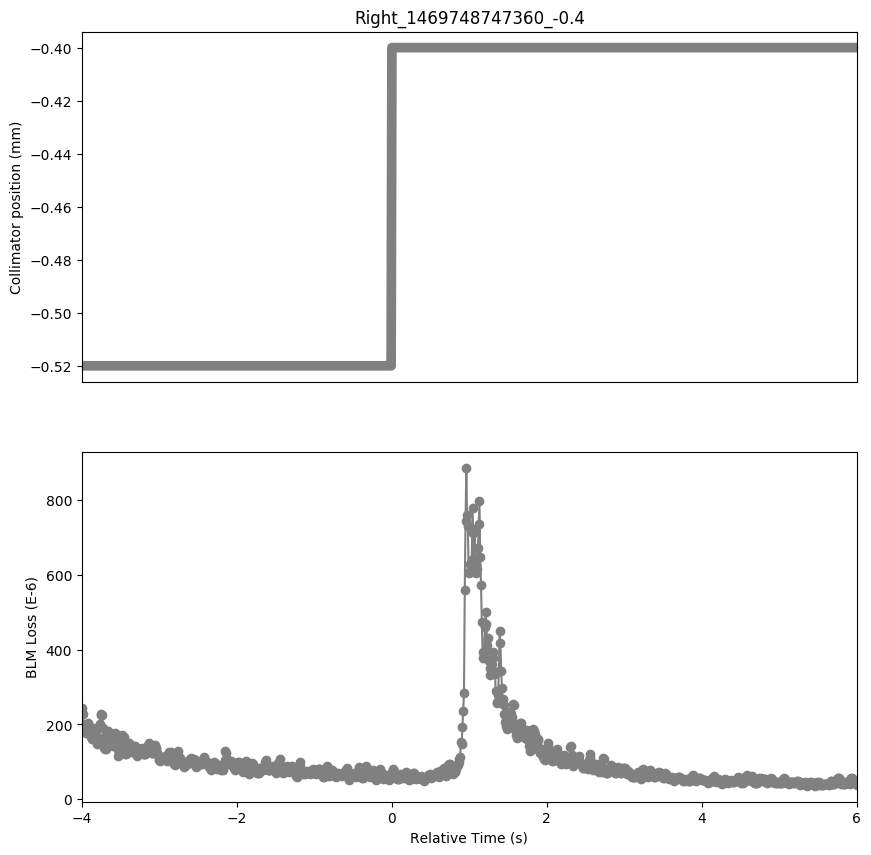

The data file committed next to this chart (first rows):
Timestamp, position, BLMTI.06L7.B1E10_TCP.B6L7.B1
1469748743360, -0.52, 0.0002433
1469748743370, -0.52, 0.000227
1469748743380, -0.52, 0.0002002
1469748743390, -0.52, 0.0001824
1469748743400, -0.52, 0.0001803
1469748743410, -0.52, 0.0001785
1469748743420, -0.52, 0.0001886
1469748743430, -0.52, 0.0001937
1469748743440, -0.52, 0.0002031
1469748743450, -0.52, 0.0001966
1469748743460, -0.52, 0.0001886
1469748743470, -0.52, 0.0001777
1469748743480, -0.52, 0.0001676
1469748743490, -0.52, 0.0001615
1469748743500, -0.52, 0.0001618
1469748743510, -0.52, 0.0001665
1469748743520, -0.52, 0.0001814
1469748743530, -0.52, 0.0001915
1469748743540, -0.52, 0.0001824
1469748743550, -0.52, 0.0001622
1469748743560, -0.52, 0.0001481
1469748743570, -0.52, 0.0001546
1469748743580, -0.52, 0.0001643
1469748743590, -0.52, 0.0002002
1469748743600, -0.52, 0.0002252
1469748743610, -0.52, 0.0002281
1469748743620, -0.52, 0.0002244
1469748743630, -0.52, 0.0001915
1469748743640, -0.52, 0.0001654
1469748743650, -0.52, 0.0001361
1469748743660, -0.52, 0.0001339
1469748743670, -0.52, 0.0001347
1469748743680, -0.52, 0.0001517
1469748743690, -0.52, 0.0001651
1469748743700, -0.52, 0.0001817
1469748743710, -0.52, 0.0001748
1469748743720, -0.52, 0.0001712
1469748743730, -0.52, 0.0001618
1469748743740, -0.52, 0.000151
1469748743750, -0.52, 0.0001491
1469748743760, -0.52, 0.0001419
1469748743770, -0.52, 0.0001538
1469748743780, -0.52, 0.0001578
1469748743790, -0.52, 0.0001763
1469748743800, -0.52, 0.0001748
1469748743810, -0.52, 0.0001531
1469748743820, -0.52, 0.0001325
1469748743830, -0.52, 0.0001162
1469748743840, -0.52, 0.0001184
1469748743850, -0.52, 0.0001278
1469748743860, -0.52, 0.0001462
1469748743870, -0.52, 0.000147
1469748743880, -0.52, 0.000172
1469748743890, -0.52, 0.0001643
1469748743900, -0.52, 0.0001654
1469748743910, -0.52, 0.0001397
1469748743920, -0.52, 0.0001224
1469748743930, -0.52, 0.0001224
1469748743940, -0.52, 0.0001234
1469748743950, -0.52, 0.0001263
... 941 more rows
